Run: headless pygame with SDL's dummy video driver; simulated clock (each Clock.tick advances the game by its frame time, no real sleeping); random seed 0; keys injected as events and as key.get_pressed() state; no mouse input.
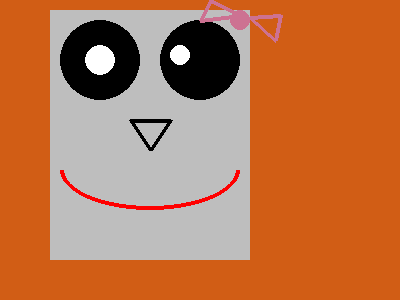
Frame 1 of 4 · flips 1–60 · no input
Frame 2 of 4 · flips 61–180 · tapped SPACE, RETURN · held RIGHT (→), D · screen unchanged from frame 1, image omitted
Frame 3 of 4 · flips 181–300 · held DOWN (↓), S · screen unchanged from frame 2, image omitted
Frame 4 of 4 · flips 301–420 · held LEFT (←), A, UP (↑), W · screen unchanged from frame 3, image omitted

The pygame program that drew these frames:

import pygame, sys
from pygame.locals import QUIT
import time

def dessiner():
    fenetre.fill("#D15D15")
    #visage
    pygame.draw.rect(fenetre, "grey", (50, 10, 200, 250))
    #yeux
    pygame.draw.circle(fenetre, "black", (100, 60), 40)
    pygame.draw.circle(fenetre, "white", (100, 60), 15)
    pygame.draw.circle(fenetre, "black", (200, 60), 40)
    pygame.draw.circle(fenetre, "white", (180, 55), 10)
    #bouche
    pygame.draw.ellipse(fenetre, "red", (60, 130, 180, 80), 4)
    pygame.draw.rect(fenetre, "grey", (60, 130, 180, 40))
    #nez
    pygame.draw.line(fenetre, "black", (130, 120), (170, 120), 4)
    pygame.draw.line(fenetre, "black", (130, 120), (150, 150), 4)
    pygame.draw.line(fenetre, "black", (170, 120), (150, 150), 4)
    #noeud
    pygame.draw.circle(fenetre, "#CD7292", (240, 20), 10)
    pygame.draw.line(fenetre, "#CD7292", (210, 0), (240, 15), 4)
    pygame.draw.line(fenetre, "#CD7292", (200, 20), (240, 15), 4)
    pygame.draw.line(fenetre, "#CD7292", (210, 0), (200, 20), 4)
    pygame.draw.line(fenetre, "#CD7292", (250, 17), (280, 15), 4)
    pygame.draw.line(fenetre, "#CD7292", (250, 17), (275, 40), 4)
    pygame.draw.line(fenetre, "#CD7292", (280, 15), (275, 40), 4)
    #tick est appellé à chaque maj de l'affichage
    pygame.display.update()

pygame.init()
fenetre = pygame.display.set_mode((400, 300))
pygame.display.set_caption('Robot!')
horloge = pygame.time.Clock()

while True:
    #permet de mettre à jour l'horloge relative au jeu
    #= le nombre d'images par secondes
    horloge.tick(60)
    temps = time.time()
    for event in pygame.event.get():
        if event.type == QUIT:
            pygame.quit()
            sys.exit()

    dessiner()
    #print("Afficher la durée d'éxecution du jeu ", time.time() - temps)
